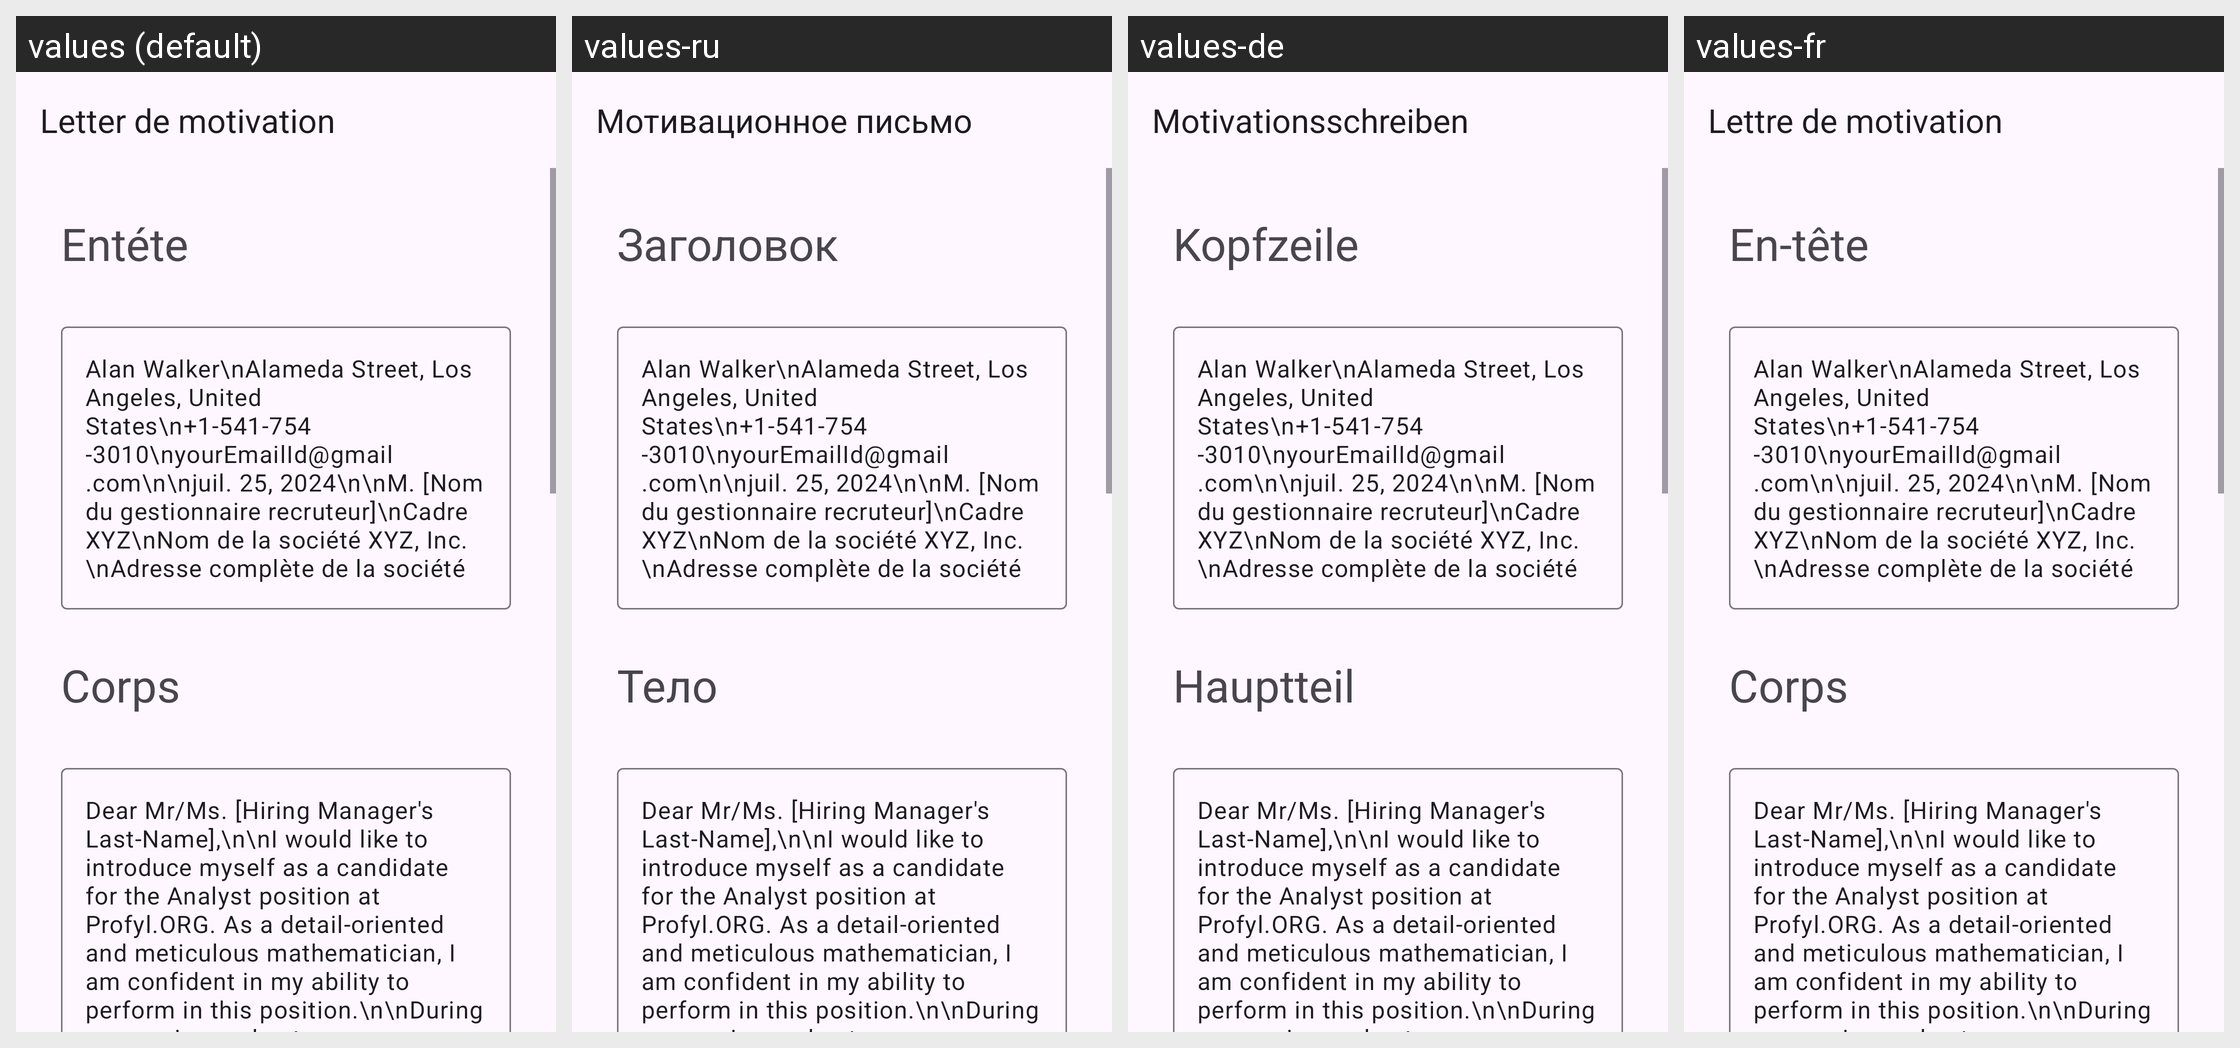

This grid shows one Android layout under several languages. Give, for every string resource on the screen, its name, the default text and each shown locale's text.
Android screen res/layout/activity_analyst.xml rendered under 4 locales, left to right: values (default), values-ru, values-de, values-fr. Device: Nexus 5 (rendered at 1080×1920; each locale shown at half size, 540×960, under a caption strip naming it); theme Theme.App_creat_profesionell_cv.
Other locales in the repository, not shown: values-en, values-it.
Strings drawn on this screen, with the default value and each locale's value (text and hints the layout hard-codes, and strings that could not be matched under every locale, appear in the picture but are not listed):

letter_de_motivation
  values: Letter de motivation
  values-ru: Мотивационное письмо
  values-de: Motivationsschreiben
  values-fr: Lettre de motivation

ent_te
  values: Entéte
  values-ru: Заголовок
  values-de: Kopfzeile
  values-fr: En-tête

corps
  values: Corps
  values-ru: Тело
  values-de: Hauptteil
  values-fr: Corps
